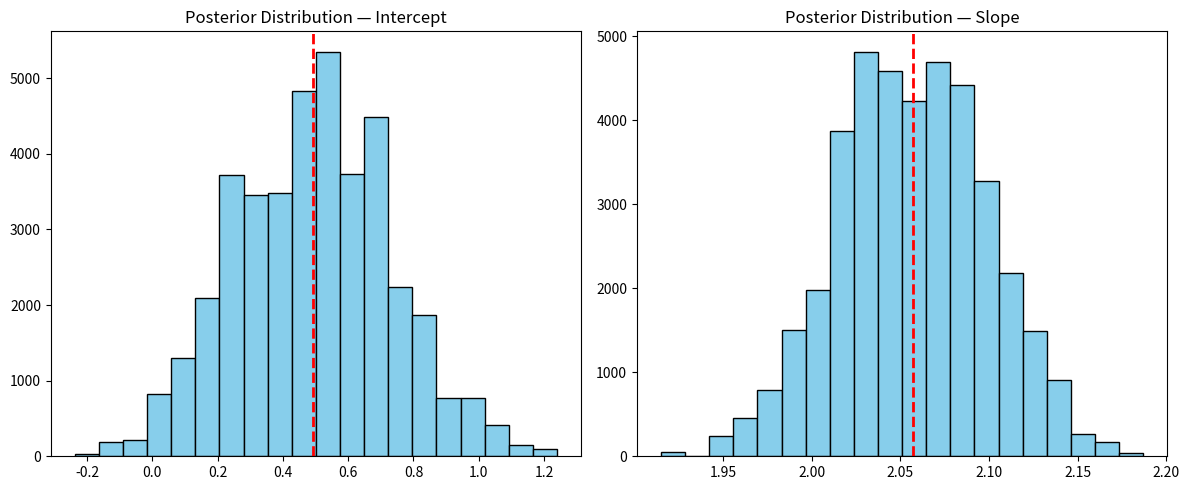

Here is the Python script that generated this plot:
import numpy as np
import matplotlib.pyplot as plt
from scipy.stats import norm

# Set standard deviation of error term
sigma_e = 3.0

# Generate synthetic data (same as the previous post, assumed)
np.random.seed(42)
x = np.random.uniform(0, 10, 500)
true_intercept = 0.75
true_slope = 2.0
y = true_intercept + true_slope * x + np.random.normal(0, sigma_e, 500)

# Prior probability: assume Normal priors for both intercept and slope
def prior_log_prob(beta):
    intercept, slope = beta
    log_prior_intercept = norm.logpdf(intercept, loc=0.5, scale=0.5)
    log_prior_slope = norm.logpdf(slope, loc=0.5, scale=0.5)
    return log_prior_intercept + log_prior_slope

# Likelihood: how likely is y given x and beta (a, b)?
def likelihood_log_prob(beta):
    intercept, slope = beta
    y_pred = intercept + slope * x
    log_likelihoods = norm.logpdf(y, loc=y_pred, scale=sigma_e)
    return np.sum(log_likelihoods)

# Posterior probability (log-scale): Prior + Likelihood
def posterior_log_prob(beta):
    return prior_log_prob(beta) + likelihood_log_prob(beta)

# Proposal function: randomly suggest a nearby beta (intercept, slope)
def propose_new_beta(current_beta, step_size=0.5):
    return np.random.normal(loc=current_beta, scale=step_size)

# MCMC sampling using Metropolis-Hastings algorithm
def run_mcmc(start_beta, num_samples=50000, burn_in=10000):
    samples = np.zeros((num_samples, 2))
    samples[0] = start_beta

    for step in range(1, num_samples):
        current_beta = samples[step - 1]
        proposed_beta = propose_new_beta(current_beta)

        # Compute acceptance probability
        log_accept_ratio = posterior_log_prob(proposed_beta) - posterior_log_prob(current_beta)
        accept_prob = np.exp(log_accept_ratio)

        if np.random.rand() < accept_prob:
            samples[step] = proposed_beta  # accept
        else:
            samples[step] = current_beta  # reject (stay)

    return samples[burn_in:]  # discard burn-in samples

# Run the MCMC
initial_guess = [0.5, 0.5]
posterior_samples = run_mcmc(initial_guess)

# Report mean estimates
mean_estimates = posterior_samples.mean(axis=0)
print("Posterior Mean Estimates:")
print(f"Intercept: {mean_estimates[0]:.4f}")
print(f"Slope: {mean_estimates[1]:.4f}")

# Plot histograms of the posterior samples
fig, (ax1, ax2) = plt.subplots(1, 2, figsize=(12, 5))

# Intercept
ax1.hist(posterior_samples[:, 0], bins=20, color='skyblue', edgecolor='black')
ax1.axvline(mean_estimates[0], color='red', linestyle='dashed', linewidth=2)
ax1.set_title('Posterior Distribution — Intercept')

# Slope
ax2.hist(posterior_samples[:, 1], bins=20, color='skyblue', edgecolor='black')
ax2.axvline(mean_estimates[1], color='red', linestyle='dashed', linewidth=2)
ax2.set_title('Posterior Distribution — Slope')

plt.tight_layout()
plt.show()
